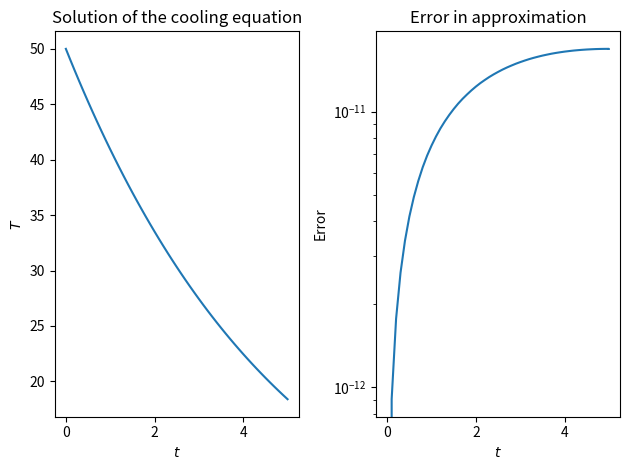

Here is the Python script that generated this plot:
import numpy as np
from scipy import integrate
import matplotlib.pyplot as plt

def f(t, y):
    return -0.2*y

t_range = (0, 5)

T0 = np.array([50.])

def true_solution(t):
    return 50.*np.exp(-0.2*t)

sol = integrate.solve_ivp(f, t_range, T0, max_step=0.1)

t_vals = sol.t
T_vals = sol.y[0, :]

fig, (ax1, ax2) = plt.subplots(1, 2, tight_layout=True)

ax1.plot(t_vals, T_vals)
ax1.set_xlabel("$t$")
ax1.set_ylabel("$T$")
ax1.set_title("Solution of the cooling equation")


err = np.abs(T_vals - true_solution(t_vals))
ax2.semilogy(t_vals, err)
ax2.set_xlabel("$t$")
ax2.set_ylabel("Error")
ax2.set_title("Error in approximation")

plt.show()
